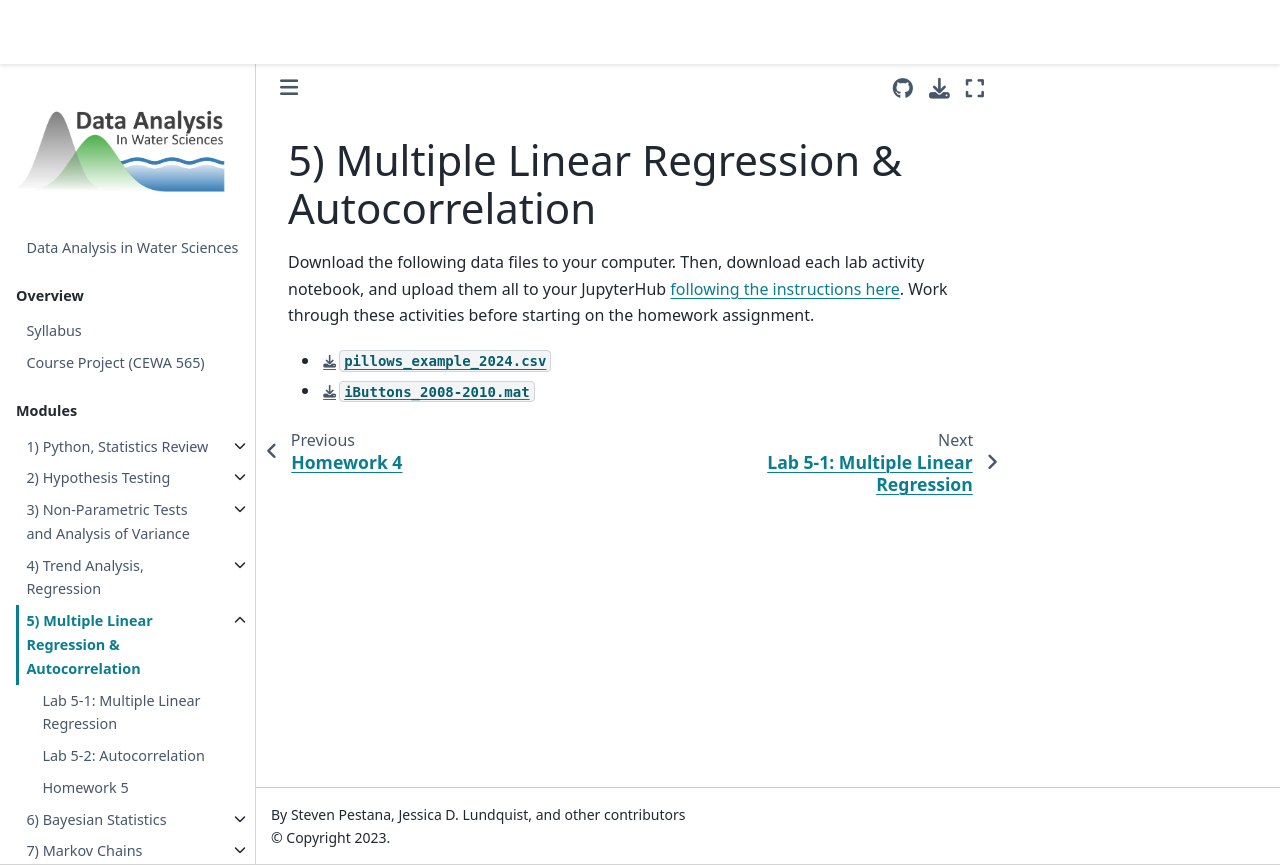

repository: Mountain-Hydrology-Research-Group/data-analysis · page: modules/module5/module5.html · generator: jekyll

# 5) Multiple Linear Regression & Autocorrelation


Download the following data files to your computer. Then, download each lab activity notebook, and upload them all to your JupyterHub [following the instructions here](/resources/b-learning-jupyter.md). Work through these activities before starting on the homework assignment.

* {Download}`pillows_example.csv</modules/data/pillows_example.csv>`
* {Download}`iButtons_2008-2010.mat</modules/data/iButtons_2008-2010.mat>`
